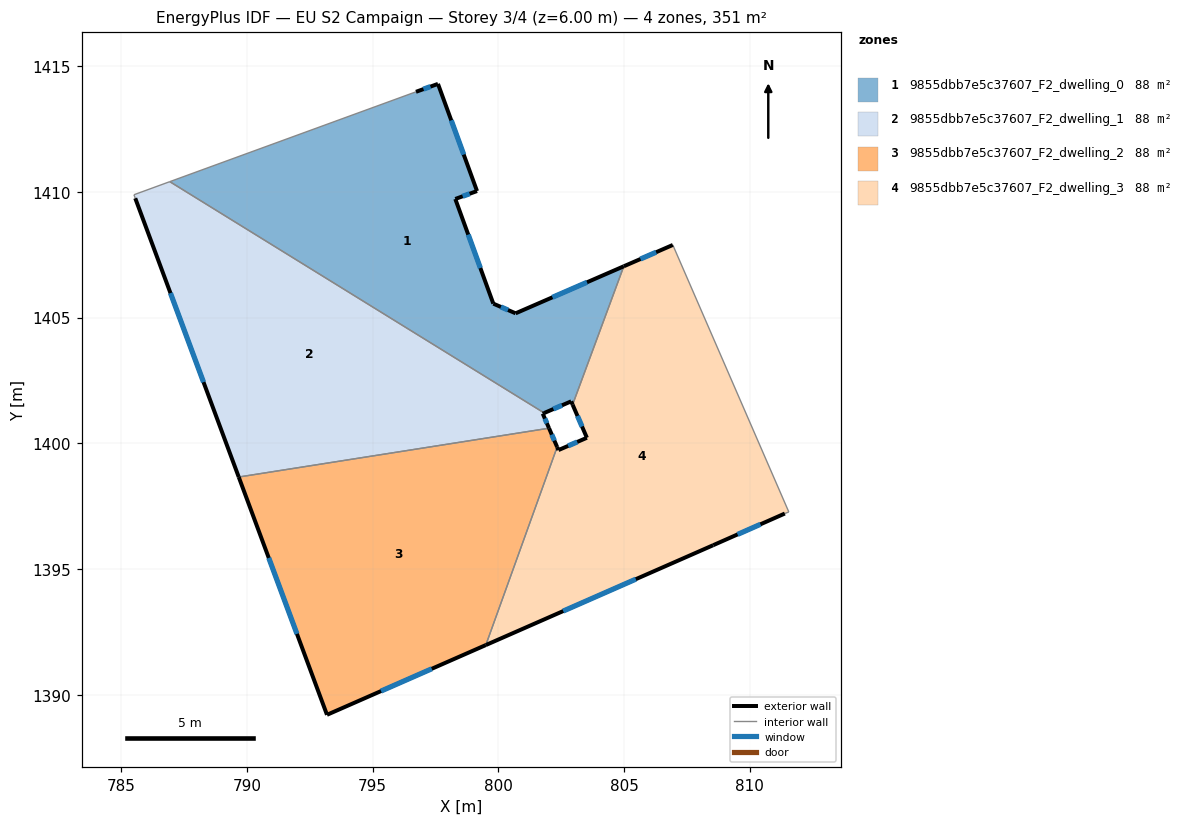
=== STOREY PLAN SPEC (per zone: floor XY polygon, exterior-wall plan segments, windows/doors) ===
zone 1: 9855dbb7e5c37607_F2_dwelling_0  (87.9 m²)
  floor: (799.16, 1410.04) (798.29, 1409.72) (799.80, 1405.56) (800.69, 1405.17) (804.99, 1407.05) (802.96, 1401.54) (802.90, 1401.67) (801.83, 1401.21) (786.94, 1410.41) (796.73, 1413.99) (797.60, 1414.30)
  exterior wall: (804.99, 1407.05) – (800.69, 1405.17)  [4.7 m]
    window: (803.53, 1406.41) – (802.16, 1405.81)  [1.4 m²]
  exterior wall: (802.90, 1401.67) – (802.96, 1401.54)  [0.1 m]
  exterior wall: (801.83, 1401.21) – (802.90, 1401.67)  [1.2 m]
    window: (802.19, 1401.37) – (802.54, 1401.52)  [0.4 m²]
  exterior wall: (797.60, 1414.30) – (796.73, 1413.99)  [0.9 m]
    window: (797.31, 1414.19) – (797.03, 1414.09)  [0.3 m²]
  exterior wall: (799.16, 1410.04) – (797.60, 1414.30)  [4.5 m]
    window: (798.63, 1411.49) – (798.13, 1412.85)  [1.4 m²]
  exterior wall: (798.29, 1409.72) – (799.16, 1410.04)  [0.9 m]
    window: (798.59, 1409.83) – (798.86, 1409.93)  [0.3 m²]
  exterior wall: (799.80, 1405.56) – (798.29, 1409.72)  [4.4 m]
    window: (799.29, 1406.98) – (798.81, 1408.31)  [1.4 m²]
  exterior wall: (800.69, 1405.17) – (799.80, 1405.56)  [1.0 m]
    window: (800.39, 1405.31) – (800.11, 1405.43)  [0.3 m²]
  interior walls: 3
zone 2: 9855dbb7e5c37607_F2_dwelling_1  (87.8 m²)
  floor: (801.83, 1401.21) (801.77, 1401.18) (802.02, 1400.61) (789.68, 1398.66) (785.56, 1409.75) (785.51, 1409.89) (786.94, 1410.41)
  exterior wall: (801.77, 1401.18) – (801.83, 1401.21)  [0.1 m]
  exterior wall: (802.02, 1400.61) – (801.77, 1401.18)  [0.6 m]
    window: (801.93, 1400.80) – (801.86, 1400.99)  [0.2 m²]
  exterior wall: (785.56, 1409.75) – (789.68, 1398.66)  [11.8 m]
    window: (786.96, 1405.98) – (788.28, 1402.44)  [3.6 m²]
  interior walls: 4
zone 3: 9855dbb7e5c37607_F2_dwelling_2  (87.9 m²)
  floor: (802.02, 1400.61) (802.34, 1399.86) (799.51, 1391.98) (793.19, 1389.21) (789.68, 1398.66)
  exterior wall: (802.34, 1399.86) – (802.02, 1400.61)  [0.8 m]
    window: (802.23, 1400.11) – (802.13, 1400.35)  [0.2 m²]
  exterior wall: (793.19, 1389.21) – (799.51, 1391.98)  [6.9 m]
    window: (795.34, 1390.15) – (797.36, 1391.04)  [2.1 m²]
  exterior wall: (789.68, 1398.66) – (793.19, 1389.21)  [10.1 m]
    window: (790.87, 1395.45) – (791.99, 1392.42)  [3.1 m²]
  interior walls: 2
zone 4: 9855dbb7e5c37607_F2_dwelling_3  (87.8 m²)
  floor: (806.94, 1407.89) (811.56, 1397.28) (811.40, 1397.21) (808.55, 1395.95) (799.51, 1391.98) (802.34, 1399.86) (802.40, 1399.74) (803.53, 1400.22) (802.96, 1401.54) (804.99, 1407.05)
  exterior wall: (808.55, 1395.95) – (811.40, 1397.21)  [3.1 m]
    window: (809.52, 1396.38) – (810.43, 1396.78)  [1.0 m²]
  exterior wall: (799.51, 1391.98) – (808.55, 1395.95)  [9.9 m]
    window: (802.58, 1393.33) – (805.47, 1394.60)  [3.0 m²]
  exterior wall: (802.40, 1399.74) – (802.34, 1399.86)  [0.1 m]
  exterior wall: (803.53, 1400.22) – (802.40, 1399.74)  [1.2 m]
    window: (803.14, 1400.06) – (802.78, 1399.90)  [0.4 m²]
  exterior wall: (802.96, 1401.54) – (803.53, 1400.22)  [1.4 m]
    window: (803.15, 1401.09) – (803.33, 1400.67)  [0.4 m²]
  exterior wall: (806.94, 1407.89) – (804.99, 1407.05)  [2.1 m]
    window: (806.28, 1407.61) – (805.66, 1407.33)  [0.7 m²]
  interior walls: 4

=== DERIVED (storey summary) ===
Building: EU S2 Campaign
Storey: 3 of 4  (floor level z = 6.00 m)
Storey gross floor area: 351.4 m²
Zones on this storey: 4
  - 9855dbb7e5c37607_F2_dwelling_0: floor 87.9 m²; exterior wall 17.8 m (53.4 m²); 7 window(s) 5.4 m²; WWR 10.1%
  - 9855dbb7e5c37607_F2_dwelling_1: floor 87.8 m²; exterior wall 12.5 m (37.6 m²); 2 window(s) 3.8 m²; WWR 10.2%
  - 9855dbb7e5c37607_F2_dwelling_2: floor 87.9 m²; exterior wall 17.8 m (53.4 m²); 3 window(s) 5.5 m²; WWR 10.2%
  - 9855dbb7e5c37607_F2_dwelling_3: floor 87.8 m²; exterior wall 17.9 m (53.7 m²); 5 window(s) 5.4 m²; WWR 10.1%
Zone adjacency (shared interzone walls):
  - 9855dbb7e5c37607_F2_dwelling_0 ↔ 9855dbb7e5c37607_F2_dwelling_1
  - 9855dbb7e5c37607_F2_dwelling_0 ↔ 9855dbb7e5c37607_F2_dwelling_3
  - 9855dbb7e5c37607_F2_dwelling_1 ↔ 9855dbb7e5c37607_F2_dwelling_2
  - 9855dbb7e5c37607_F2_dwelling_2 ↔ 9855dbb7e5c37607_F2_dwelling_3